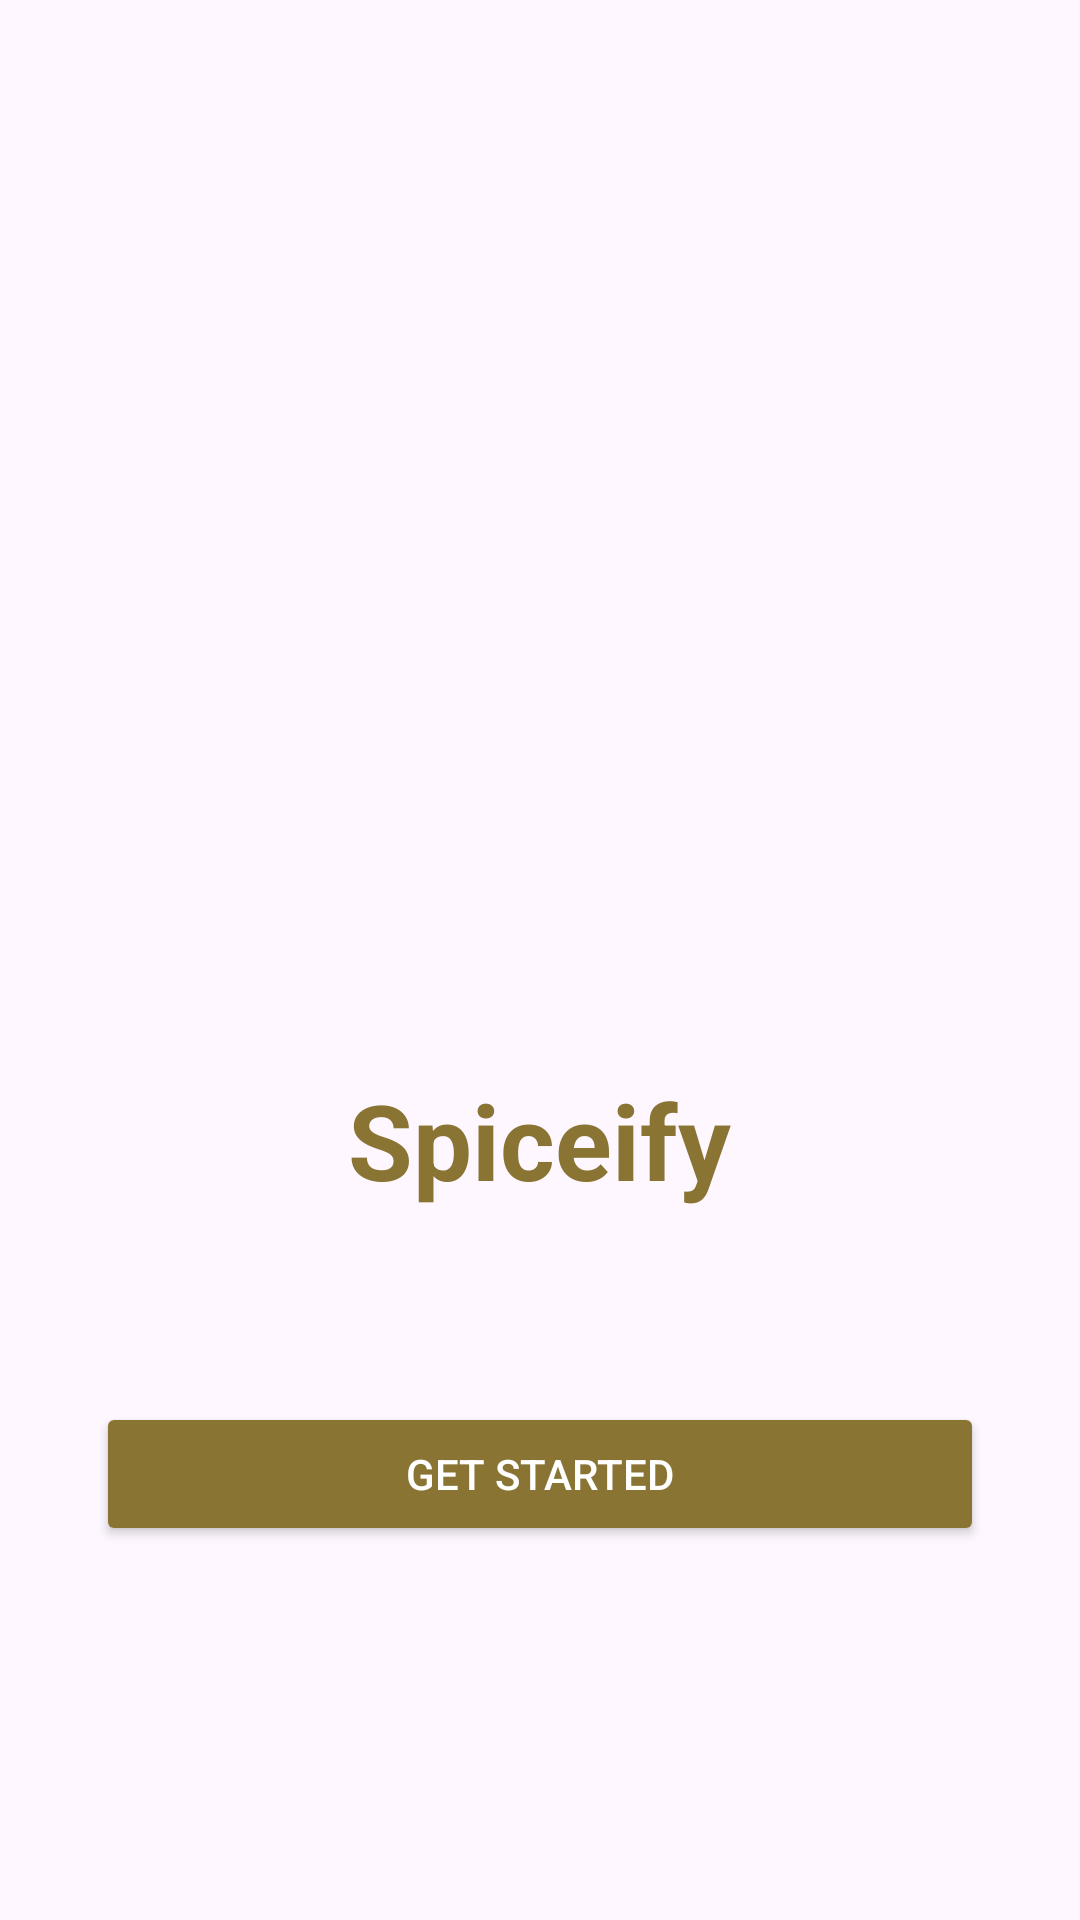

Android layout source for this screen:
<!-- AndroidManifest.xml: application theme Theme.Herbs -->
<!-- res/layout/activity_entry.xml -->
<?xml version="1.0" encoding="utf-8"?>
<androidx.constraintlayout.widget.ConstraintLayout xmlns:android="http://schemas.android.com/apk/res/android"
    xmlns:app="http://schemas.android.com/apk/res-auto"
    xmlns:tools="http://schemas.android.com/tools"
    android:layout_width="match_parent"
    android:layout_height="match_parent"
    tools:context=".main.EntryActivity">

    <LinearLayout
        android:layout_width="0dp"
        android:layout_height="0dp"
        android:layout_marginStart="32dp"
        android:layout_marginTop="32dp"
        android:layout_marginEnd="32dp"
        android:layout_marginBottom="32dp"
        android:gravity="center"
        android:orientation="vertical"
        app:layout_constraintBottom_toBottomOf="parent"
        app:layout_constraintEnd_toEndOf="parent"
        app:layout_constraintStart_toStartOf="parent"
        app:layout_constraintTop_toTopOf="parent">

        <ImageView
            android:id="@+id/iconImageView"
            android:layout_width="200dp"
            android:layout_height="200dp"
            android:src="@drawable/logo"
            app:layout_constraintEnd_toEndOf="parent"
            app:layout_constraintHorizontal_bias="0.49"
            app:layout_constraintStart_toStartOf="parent"
            app:layout_constraintTop_toTopOf="parent" />

        <TextView
            android:id="@+id/titleTextView"
            android:layout_width="wrap_content"
            android:layout_height="wrap_content"
            android:layout_marginTop="32dp"
            android:text="Spiceify"
            android:textColor="#897433"
            android:textSize="35sp"
            android:textStyle="bold"
            app:layout_constraintEnd_toEndOf="parent"
            app:layout_constraintStart_toStartOf="parent"
            app:layout_constraintTop_toBottomOf="@+id/iconImageView" />

        <Button
            android:id="@+id/getStartedButton"
            android:layout_width="match_parent"
            android:layout_height="wrap_content"
            android:backgroundTint="#897433"
            android:layout_marginTop="64dp"
            android:text="Get Started"
            android:textColor="@android:color/white" />
    </LinearLayout>


</androidx.constraintlayout.widget.ConstraintLayout>
<!-- resources referenced by this layout -->
<resources>
  <style name="Theme.Herbs" parent="Base.Theme.Herbs" />
  <style name="Base.Theme.Herbs" parent="Theme.Material3.DayNight.NoActionBar">
          
          
      </style>
</resources>
